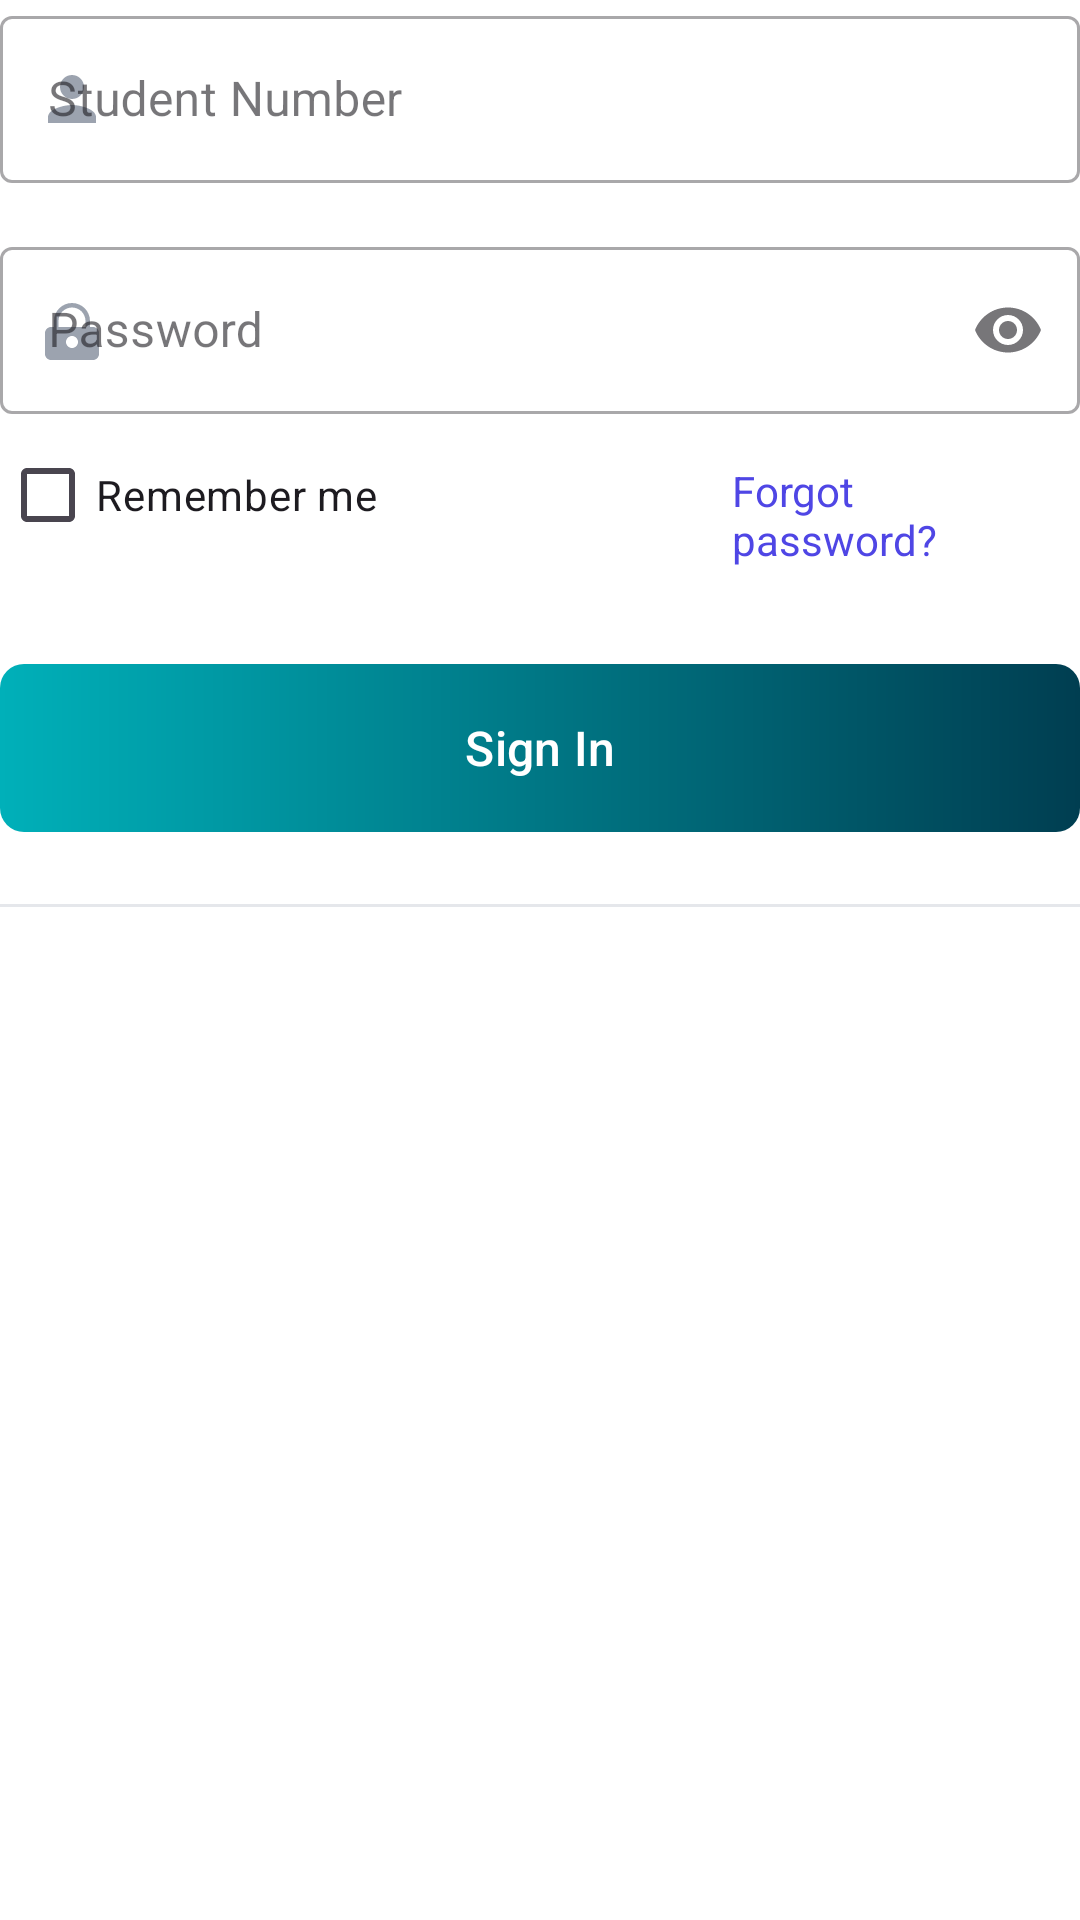

Produce the Android XML layout that renders to this screen, including the resource entries it uses.
<!-- AndroidManifest.xml: application theme Theme.COMP3520FinalProject -->
<!-- res/layout/fragment_login.xml -->
<?xml version="1.0" encoding="utf-8"?>
<ScrollView xmlns:android="http://schemas.android.com/apk/res/android"
    xmlns:app="http://schemas.android.com/apk/res-auto"
    android:layout_width="match_parent"
    android:layout_height="wrap_content"
    android:fillViewport="true">

    <LinearLayout
        android:layout_width="match_parent"
        android:layout_height="wrap_content"
        android:orientation="vertical"
        android:background="@color/white">

        
        <com.google.android.material.textfield.TextInputLayout
            android:id="@+id/emailInputLayout"
            style="@style/Widget.MaterialComponents.TextInputLayout.OutlinedBox"
            android:layout_width="match_parent"
            android:layout_height="wrap_content"
            android:layout_marginBottom="16dp"
            android:hint="Student Number"
            app:startIconDrawable="@drawable/ic_user"
            app:startIconTint="@color/icon_tint">

            <com.google.android.material.textfield.TextInputEditText
                android:id="@+id/emailEditText"
                android:layout_width="match_parent"
                android:layout_height="wrap_content"
                android:inputType="textEmailAddress"
                android:textSize="16sp" />
        </com.google.android.material.textfield.TextInputLayout>

        <com.google.android.material.textfield.TextInputLayout
            android:id="@+id/passwordInputLayout"
            style="@style/Widget.MaterialComponents.TextInputLayout.OutlinedBox"
            android:layout_width="match_parent"
            android:layout_height="wrap_content"
            android:layout_marginBottom="8dp"
            android:hint="@string/password"
            app:endIconMode="password_toggle"
            app:startIconDrawable="@drawable/ic_lock"
            app:startIconTint="@color/icon_tint">

            <com.google.android.material.textfield.TextInputEditText
                android:id="@+id/passwordEditText"
                android:layout_width="match_parent"
                android:layout_height="wrap_content"
                android:inputType="textPassword"
                android:textSize="16sp" />
        </com.google.android.material.textfield.TextInputLayout>

        <LinearLayout
            android:layout_width="match_parent"
            android:layout_height="wrap_content"
            android:orientation="horizontal">

            <CheckBox
                android:layout_width="wrap_content"
                android:layout_height="38dp"
                android:text="Remember me"/>

            <TextView
                android:id="@+id/forgotPasswordText"
                android:layout_width="wrap_content"
                android:layout_height="wrap_content"
                android:layout_gravity="end"
                android:layout_marginStart="110dp"
                android:layout_marginBottom="24dp"
                android:clickable="true"
                android:focusable="true"
                android:padding="8dp"
                android:text="@string/forgot_password"
                android:textColor="@color/indigo_600"
                android:textSize="14sp" />

        </LinearLayout>

        <com.google.android.material.button.MaterialButton
            android:id="@+id/signInButton"
            android:layout_width="match_parent"
            android:layout_height="56dp"
            android:layout_marginBottom="24dp"
            android:background="@drawable/button_gradient"
            android:text="@string/sign_in"
            android:textColor="@android:color/white"
            android:textSize="16sp"
            app:backgroundTint="@null"
            app:cornerRadius="8dp" />


        <LinearLayout
            android:layout_width="match_parent"
            android:layout_height="wrap_content"
            android:layout_marginBottom="16dp"
            android:gravity="center_vertical"
            android:orientation="horizontal">

            <View
                android:layout_width="0dp"
                android:layout_height="1dp"
                android:layout_weight="1"
                android:background="@color/divider" />

            <View
                android:layout_width="0dp"
                android:layout_height="1dp"
                android:layout_weight="1"
                android:background="@color/divider" />
        </LinearLayout>


        <LinearLayout
            android:layout_width="match_parent"
            android:layout_height="wrap_content"
            android:orientation="horizontal"
            android:weightSum="2"/>

    </LinearLayout>
</ScrollView>
<!-- resources referenced by this layout -->
<resources>
  <color name="divider">#E5E7EB</color>
  <color name="icon_tint">#9CA3AF</color>
  <color name="indigo_600">#4F46E5</color>
  <color name="white">#FFFFFFFF</color>
  <!-- drawable button_gradient (drawable) -->
  <?xml version="1.0" encoding="utf-8"?>
  <shape xmlns:android="http://schemas.android.com/apk/res/android"
      android:shape="rectangle">
      <gradient
          android:angle="0"
          android:endColor="#003e51"
          android:startColor="#00b0b9"
          android:type="linear" />
      <corners android:radius="8dp" />
  </shape>
  <!-- drawable ic_lock (drawable) -->
  <?xml version="1.0" encoding="utf-8"?>
  <vector xmlns:android="http://schemas.android.com/apk/res/android"
      android:width="24dp"
      android:height="24dp"
      android:viewportWidth="24"
      android:viewportHeight="24">
      <path
          android:fillColor="#FFFFFF"
          android:pathData="M19,11H5c-1.1,0 -2,0.9 -2,2v7c0,1.1 0.9,2 2,2h14c1.1,0 2,-0.9 2,-2v-7C21,11.9 20.1,11 19,11zM12,18c-1.1,0 -2,-0.9 -2,-2s0.9,-2 2,-2s2,0.9 2,2S13.1,18 12,18zM18,11V9c0,-3.31 -2.69,-6 -6,-6S6,5.69 6,9v2h1.5V9c0,-2.48 2.02,-4.5 4.5,-4.5s4.5,2.02 4.5,4.5v2H18z" />
  </vector>
  <!-- drawable ic_user (drawable) -->
  <?xml version="1.0" encoding="utf-8"?>
  <vector xmlns:android="http://schemas.android.com/apk/res/android"
      android:width="24dp"
      android:height="24dp"
      android:viewportWidth="24"
      android:viewportHeight="24">
      <path
          android:fillColor="@color/icon_tint"
          android:pathData="M12,12c2.21,0 4,-1.79 4,-4s-1.79,-4 -4,-4s-4,1.79 -4,4S9.79,12 12,12zM12,14c-2.67,0 -8,1.34 -8,4v2h16v-2C20,15.34 14.67,14 12,14z" />
  </vector>
  <string name="forgot_password">Forgot password?</string>
  <string name="password">Password</string>
  <string name="sign_in">Sign In</string>
  <style name="Theme.COMP3520FinalProject" parent="Base.Theme.COMP3520FinalProject">
      <item name="android:statusBarColor">#000000</item>
      </style>
  <style name="Base.Theme.COMP3520FinalProject" parent="Theme.Material3.DayNight.NoActionBar">
          
          <item name="colorPrimary">@color/material_dynamic_primary0</item>
  
          
          
          <item name="android:colorBackground">@color/TRUBlue</item>
          <item name="colorText">@color/TRUDark</item>
          <item name="colorBackground">@color/white</item>
  
          
          <item name="colorButtonBackground">@color/TRUBlue</item>
          <item name="colorButtonText">@color/white</item>
  
          <item name="dayPassColor">@color/day_pass_color_light</item>
          <item name="multiDayPassColor">@color/multiday_pass_color_light</item>
  
          <item name="cardBackgroundColor">@null</item>
          
      </style>
  <color name="TRUBlue">#003e51</color>
  <color name="TRUDark">#121212</color>
  <color name="day_pass_color_light">#FFE0B2</color>
  <color name="multiday_pass_color_light">#B2DFDB</color>
</resources>
